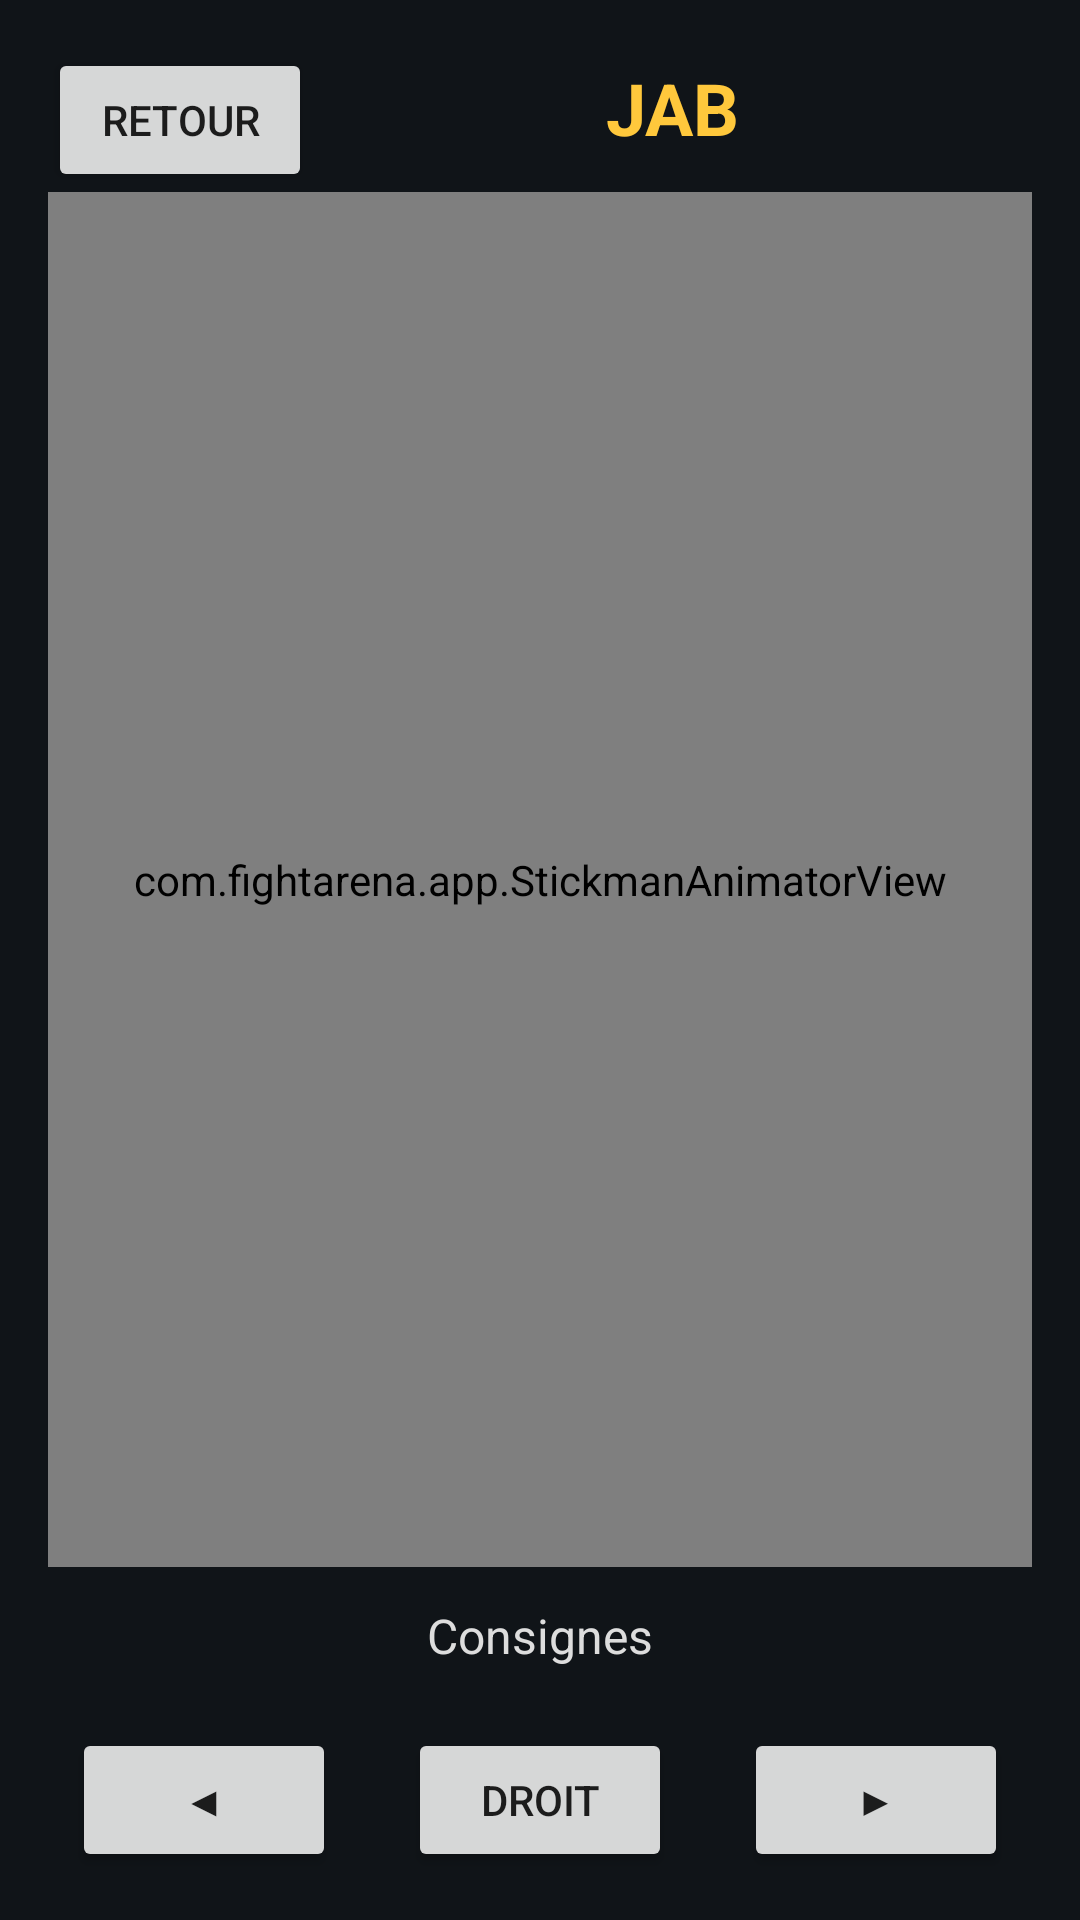

This screen was rendered from an Android layout file. Write that file and the resources it references.
<!-- AndroidManifest.xml: application theme Theme.FightArena -->
<!-- res/layout/activity_gesture_guide.xml -->
<?xml version="1.0" encoding="utf-8"?>
<LinearLayout xmlns:android="http://schemas.android.com/apk/res/android"
    android:layout_width="match_parent"
    android:layout_height="match_parent"
    android:background="#101418"
    android:orientation="vertical"
    android:padding="16dp">

    <LinearLayout
        android:layout_width="match_parent"
        android:layout_height="wrap_content"
        android:orientation="horizontal">

        <Button
            android:id="@+id/backButton"
            android:layout_width="wrap_content"
            android:layout_height="wrap_content"
            android:text="RETOUR"
            android:textSize="14sp" />

        <TextView
            android:id="@+id/gestureName"
            android:layout_width="0dp"
            android:layout_height="wrap_content"
            android:layout_weight="1"
            android:gravity="center"
            android:text="JAB"
            android:textColor="#FFC83C"
            android:textSize="24sp"
            android:textStyle="bold" />
    </LinearLayout>

    <com.fightarena.app.StickmanAnimatorView
        android:id="@+id/stickman"
        android:layout_width="match_parent"
        android:layout_height="0dp"
        android:layout_weight="1" />

    <TextView
        android:id="@+id/gestureInstructions"
        android:layout_width="match_parent"
        android:layout_height="wrap_content"
        android:gravity="center"
        android:padding="12dp"
        android:text="Consignes"
        android:textColor="#DDDDDD"
        android:textSize="16sp" />

    <LinearLayout
        android:layout_width="match_parent"
        android:layout_height="wrap_content"
        android:layout_marginTop="8dp"
        android:gravity="center"
        android:orientation="horizontal">

        <Button
            android:id="@+id/prevButton"
            android:layout_width="wrap_content"
            android:layout_height="wrap_content"
            android:text="&#9664;" />

        <Button
            android:id="@+id/sideButton"
            android:layout_width="wrap_content"
            android:layout_height="wrap_content"
            android:layout_marginHorizontal="24dp"
            android:text="DROIT" />

        <Button
            android:id="@+id/nextButton"
            android:layout_width="wrap_content"
            android:layout_height="wrap_content"
            android:text="&#9654;" />
    </LinearLayout>
</LinearLayout>
<!-- resources referenced by this layout -->
<resources>
  <style name="Theme.FightArena" parent="android:Theme.Material.Light.NoActionBar">
          <item name="android:statusBarColor">@android:color/black</item>
      </style>
</resources>
